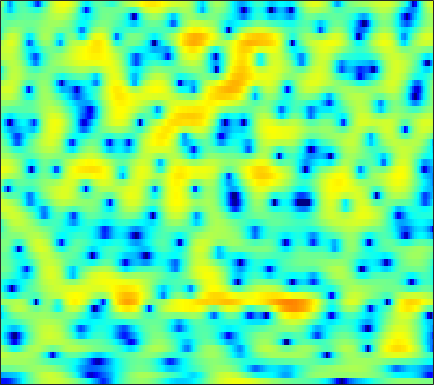

Source data for this figure (header and first rows):
-16.466, -16.608, -16.524, -16.017, -15.316, -14, -12.353, -10.994, -9.2096, -7.4947, -5.87, -4.7509, -3.3812, -2.1571, -1.3387, -0.35117, 0.47578, 1.0288, 1.6703, 2.2036, 2.6271, 2.8711, 3.1027, 3.2381
-9.973, -9.613, -9.169, -8.83, -8.644, -8.454, -8.215, -7.934, -7.335, -6.428, -5.273, -4.325, -3.031, -1.808, -0.9638, 0.04938, 0.9263, 1.489, 2.113, 2.599, 2.952, 3.134, 3.264, 3.271
-1.249, -1.178, -1.067, -0.9551, -0.8636, -0.7362, -0.5981, -0.486, -0.3187, -0.143, 0.04588, 0.1968, 0.4026, 0.6013, 0.7409, 0.9038, 1.033, 1.104, 1.155, 1.153, 1.093, 1.011, 0.8473, 0.6163
1.419, 1.449, 1.477, 1.492, 1.495, 1.498, 1.488, 1.479, 1.457, 1.419, 1.361, 1.302, 1.191, 1.031, 0.8755, 0.6125, 0.2839, -0.008324, -0.4632, -0.9741, -1.518, -1.927, -2.438, -2.878
2.721, 2.567, 2.34, 2.097, 1.934, 1.758, 1.646, 1.613, 1.629, 1.686, 1.758, 1.798, 1.808, 1.727, 1.583, 1.253, 0.7315, 0.1815, -0.8203, -2.193, -4.084, -5.999, -9.639, -15.48
1.185, 0.3643, -0.9054, -2.334, -3.429, -4.689, -5.321, -5.153, -4.217, -2.907, -1.585, -0.6987, 0.3179, 1.108, 1.549, 1.939, 2.101, 2.074, 1.843, 1.413, 0.8251, 0.3196, -0.3352, -0.7931
-2.884, -4.353, -6.667, -9.446, -11.88, -15.65, -18.25, -17.06, -13.43, -10.04, -7.223, -5.447, -3.453, -1.818, -0.7993, 0.3101, 1.165, 1.662, 2.153, 2.475, 2.669, 2.749, 2.793, 2.783
-4.367, -5.952, -8.457, -11.53, -14.44, -19.83, -26.73, -22.76, -16.28, -11.97, -8.719, -6.705, -4.447, -2.596, -1.418, -0.1007, 0.9594, 1.613, 2.307, 2.825, 3.185, 3.36, 3.484, 3.487
-3.465, -4.361, -5.606, -6.834, -7.667, -8.497, -8.764, -8.501, -7.61, -6.327, -4.907, -3.854, -2.524, -1.33, -0.5254, 0.4134, 1.2, 1.693, 2.234, 2.641, 2.917, 3.047, 3.116, 3.065
-3.665, -3.84, -3.959, -3.95, -3.868, -3.692, -3.416, -3.133, -2.684, -2.169, -1.597, -1.159, -0.5865, -0.04148, 0.3388, 0.7938, 1.189, 1.441, 1.706, 1.903, 2.023, 2.059, 2.042, 1.952
-7.466, -6.188, -4.552, -3.224, -2.411, -1.543, -0.8618, -0.4554, -0.01989, 0.3085, 0.5456, 0.669, 0.779, 0.8478, 0.8887, 0.9277, 0.9872, 1.045, 1.11, 1.149, 1.133, 1.074, 0.9108, 0.6857
-5.577, -3.769, -1.75, -0.254, 0.5826, 1.438, 2.037, 2.344, 2.544, 2.541, 2.311, 1.998, 1.378, 0.577, -0.06895, -0.8558, -1.229, -1.143, -0.6733, -0.1078, 0.2472, 0.2655, -0.1312, -1.082
1.342, 1.298, 1.342, 1.459, 1.575, 1.762, 1.942, 2.034, 2.091, 1.976, 1.574, 1.028, -0.1809, -2.218, -4.597, -10.18, -24.75, -12.43, -5.603, -2.276, -0.4697, 0.2219, 0.4249, -0.154
-1.262, -2.042, -3.249, -4.476, -5.227, -5.711, -5.362, -4.688, -3.652, -2.761, -2.151, -1.915, -1.859, -2.063, -2.288, -2.535, -2.46, -2.076, -1.234, -0.2633, 0.6331, 1.171, 1.692, 2.01
-4.512, -5.736, -8.036, -11.59, -15.86, -23.53, -16.16, -12.08, -8.646, -6.449, -4.904, -4.032, -3.099, -2.343, -1.86, -1.237, -0.6172, -0.1527, 0.4976, 1.128, 1.702, 2.089, 2.518, 2.858
-3.965, -4.439, -5.265, -6.205, -6.8, -7.304, -7.373, -7.119, -6.612, -6.008, -5.38, -4.875, -4.128, -3.279, -2.577, -1.6, -0.604, 0.104, 0.9733, 1.732, 2.368, 2.752, 3.135, 3.366
-1.7, -1.833, -2.136, -2.574, -2.972, -3.594, -4.274, -4.853, -5.775, -6.843, -7.987, -8.616, -8.537, -7.119, -5.552, -3.423, -1.529, -0.29, 1.085, 2.17, 2.988, 3.43, 3.812, 3.953
-0.4139, -0.5085, -0.7696, -1.17, -1.593, -2.303, -3.224, -4.106, -5.612, -7.727, -10.83, -14.12, -16.75, -11.7, -8.103, -4.547, -1.985, -0.4852, 1.08, 2.248, 3.083, 3.509, 3.838, 3.901
-0.8848, -0.9028, -1.096, -1.461, -1.827, -2.413, -3.112, -3.654, -4.337, -4.921, -5.283, -5.321, -4.924, -4.039, -3.127, -1.784, -0.4596, 0.4347, 1.442, 2.219, 2.754, 2.999, 3.124, 3.041
-1.256, -1.175, -1.353, -1.837, -2.372, -3.299, -4.306, -4.984, -5.531, -5.42, -4.697, -3.901, -2.702, -1.482, -0.6046, 0.4609, 1.375, 1.951, 2.541, 2.909, 3.042, 2.999, 2.754, 2.318
-0.3228, -0.2415, -0.4903, -1.204, -2.114, -3.955, -6.904, -10.52, -20.38, -14.73, -7.689, -4.645, -1.843, 0.1453, 1.275, 2.437, 3.258, 3.673, 3.978, 3.998, 3.732, 3.332, 2.526, 1.378
-0.1498, -0.01511, -0.03769, -0.3497, -0.7778, -1.589, -2.63, -3.365, -3.878, -3.459, -2.242, -1.127, 0.3098, 1.516, 2.243, 2.97, 3.441, 3.619, 3.634, 3.385, 2.857, 2.251, 1.119, -0.4626
-1.641, -1.166, -0.658, -0.292, -0.1122, 0.009611, 0.0728, 0.1296, 0.2477, 0.4738, 0.8057, 1.093, 1.479, 1.824, 2.029, 2.2, 2.235, 2.174, 1.957, 1.587, 1.044, 0.5305, -0.3153, -1.342
-3.456, -2.242, -0.9586, 0.003253, 0.5471, 1.086, 1.469, 1.661, 1.838, 1.945, 1.99, 1.986, 1.922, 1.788, 1.639, 1.382, 1.051, 0.7687, 0.3575, -0.08004, -0.5262, -0.8668, -1.327, -1.81
-2.522, -1.109, 0.3174, 1.343, 1.909, 2.442, 2.761, 2.876, 2.905, 2.79, 2.553, 2.3, 1.869, 1.328, 0.844, 0.1062, -0.7172, -1.374, -2.207, -2.88, -3.239, -3.297, -3.182, -2.968
1.425, 1.995, 2.636, 3.108, 3.346, 3.507, 3.486, 3.373, 3.077, 2.633, 2.055, 1.54, 0.7534, -0.1557, -0.9495, -2.212, -3.796, -5.298, -7.865, -10.83, -11.97, -10.34, -7.425, -5.157
3.696, 3.742, 3.763, 3.7, 3.581, 3.312, 2.901, 2.482, 1.758, 0.8614, -0.1877, -1.046, -2.189, -3.241, -3.926, -4.802, -5.826, -6.819, -8.631, -10.76, -11.23, -9.583, -6.645, -4.186
3.648, 3.329, 2.882, 2.441, 2.108, 1.633, 1.053, 0.4668, -0.5577, -2.002, -3.998, -5.922, -9.029, -11.46, -11.18, -9.057, -7.116, -6.059, -5.004, -4.142, -3.26, -2.507, -1.407, -0.3136
1.196, 0.1906, -1.055, -1.882, -2.118, -2.077, -1.974, -2.04, -2.478, -3.46, -5.093, -6.769, -9.643, -11.9, -11.21, -8.461, -5.869, -4.345, -2.72, -1.413, -0.3446, 0.3658, 1.226, 1.985
-2.11, -4.908, -10.95, -19.81, -13.02, -7.485, -4.834, -3.705, -2.969, -2.791, -2.978, -3.25, -3.586, -3.705, -3.551, -3.041, -2.281, -1.636, -0.7634, 0.0527, 0.7886, 1.288, 1.869, 2.386
0.1899, -1.164, -2.944, -3.96, -3.913, -3.147, -2.276, -1.786, -1.415, -1.319, -1.425, -1.587, -1.786, -1.872, -1.847, -1.608, -1.212, -0.8348, -0.318, 0.1434, 0.5351, 0.7521, 0.9588, 1.108
3.739, 3.293, 2.734, 2.254, 1.969, 1.635, 1.336, 1.048, 0.552, -0.155, -1.069, -1.847, -2.919, -3.763, -4.015, -3.73, -2.925, -2.22, -1.388, -0.8137, -0.6144, -0.7352, -1.252, -2.167
4.905, 4.805, 4.587, 4.254, 3.942, 3.436, 2.794, 2.197, 1.204, -0.1347, -1.936, -3.776, -7.346, -13.65, -20.92, -12.61, -7.155, -4.793, -2.819, -1.73, -1.42, -1.658, -2.715, -4.867
3.534, 3.619, 3.547, 3.315, 3.042, 2.573, 1.947, 1.396, 0.5156, -0.5285, -1.81, -2.904, -4.502, -5.915, -6.341, -5.769, -4.385, -3.289, -2.066, -1.27, -0.8746, -0.8495, -1.135, -1.683
1.709, 1.755, 1.61, 1.299, 0.9809, 0.4706, -0.05717, -0.4609, -0.9581, -1.398, -1.78, -1.993, -2.174, -2.185, -2.047, -1.702, -1.176, -0.7385, -0.164, 0.3027, 0.6271, 0.7608, 0.8134, 0.7369
0.5944, 0.3325, -0.2043, -0.9708, -1.645, -2.608, -3.46, -3.925, -4.172, -4.005, -3.488, -3.013, -2.302, -1.558, -1.03, -0.3122, 0.3696, 0.8524, 1.424, 1.917, 2.276, 2.456, 2.558, 2.498
-0.3496, -0.9985, -2.148, -3.676, -5.141, -7.567, -10.72, -13.06, -13.52, -10.58, -7.644, -5.888, -4.043, -2.583, -1.639, -0.5261, 0.4589, 1.142, 1.961, 2.665, 3.23, 3.54, 3.772, 3.782
-1.701, -2.619, -4.104, -5.831, -7.317, -9.675, -12.48, -14.5, -14.68, -11.97, -9.19, -7.544, -5.843, -4.559, -3.698, -2.615, -1.432, -0.4991, 0.7693, 1.938, 2.935, 3.527, 4.091, 4.365
-3.286, -4.626, -6.658, -8.656, -9.704, -10.24, -10.08, -9.681, -8.974, -8.171, -7.51, -7.231, -7.242, -7.734, -8.327, -8.461, -6.818, -4.778, -2.022, 0.2823, 2.065, 3.088, 4.081, 4.683
-4.217, -6.186, -10.21, -17.76, -45.58, -16.63, -11.22, -9, -7.246, -6.232, -5.888, -6.014, -6.902, -8.817, -11.37, -15.55, -11.77, -7.417, -3.221, -0.3254, 1.763, 2.912, 4.011, 4.701
-2.716, -3.683, -5.14, -6.431, -6.953, -6.771, -5.98, -5.269, -4.475, -3.95, -3.675, -3.612, -3.732, -3.946, -4.036, -3.781, -2.976, -2.049, -0.6423, 0.745, 1.937, 2.672, 3.4, 3.846
-0.8952, -1.121, -1.433, -1.755, -1.934, -2.053, -2.065, -2.052, -1.986, -1.957, -1.934, -1.94, -1.885, -1.759, -1.567, -1.199, -0.667, -0.1838, 0.5042, 1.178, 1.763, 2.111, 2.433, 2.559
0.6049, 0.7587, 0.8238, 0.7814, 0.6882, 0.4769, 0.1969, -0.06623, -0.4802, -0.9244, -1.381, -1.675, -1.904, -1.868, -1.659, -1.185, -0.5653, -0.0804, 0.5414, 1.058, 1.432, 1.585, 1.62, 1.458
2.21, 2.54, 2.773, 2.822, 2.727, 2.42, 1.888, 1.343, 0.352, -0.9287, -2.498, -3.753, -5.195, -5.521, -4.853, -3.299, -1.737, -0.7441, 0.2798, 0.9579, 1.292, 1.338, 1.115, 0.6018
3.134, 3.471, 3.8, 3.929, 3.883, 3.608, 3.032, 2.363, 1.102, -0.7418, -3.456, -6.461, -13.44, -18.02, -10.53, -5.427, -2.509, -1.054, 0.234, 0.947, 1.169, 1.045, 0.4837, -0.5583
1.563, 2.061, 2.701, 3.175, 3.385, 3.424, 3.17, 2.77, 1.978, 0.8927, -0.4201, -1.413, -2.5, -2.897, -2.667, -1.857, -0.9178, -0.2903, 0.3377, 0.6756, 0.6887, 0.4325, -0.2879, -1.552
-3.167, -1.485, 0.2922, 1.564, 2.208, 2.694, 2.825, 2.728, 2.363, 1.802, 1.146, 0.629, 0.02403, -0.4248, -0.6126, -0.6715, -0.551, -0.3844, -0.1381, 0.06735, 0.1411, 0.06366, -0.2693, -0.8773
-4.973, -2.591, -0.3649, 1.108, 1.832, 2.405, 2.593, 2.525, 2.187, 1.618, 0.8599, 0.1855, -0.7649, -1.696, -2.296, -2.867, -2.995, -2.795, -2.234, -1.549, -0.9227, -0.5278, -0.1661, 0.01656
0.09452, 0.6769, 1.448, 2.068, 2.373, 2.562, 2.461, 2.199, 1.606, 0.7254, -0.469, -1.576, -3.404, -5.733, -7.818, -10.72, -11.5, -9.826, -6.935, -4.56, -2.753, -1.736, -0.7009, 0.03744
2.325, 2.517, 2.76, 2.908, 2.931, 2.778, 2.388, 1.915, 1.051, -0.1155, -1.577, -2.859, -4.92, -7.461, -9.757, -13.26, -14.15, -11.74, -8.16, -5.423, -3.406, -2.288, -1.189, -0.4223
2.748, 3.03, 3.346, 3.518, 3.517, 3.28, 2.763, 2.171, 1.083, -0.3332, -2.015, -3.393, -5.148, -6.472, -7.017, -7.043, -6.413, -5.579, -4.245, -2.937, -1.865, -1.248, -0.7645, -0.6407
1.626, 2.469, 3.377, 3.975, 4.176, 4.131, 3.687, 3.078, 1.837, 0.04813, -2.508, -5.083, -9.761, -13.79, -11.61, -7.369, -4.432, -2.827, -1.243, -0.1138, 0.5615, 0.7658, 0.5973, -0.1828
-2.257, -0.2984, 1.48, 2.594, 3.081, 3.343, 3.177, 2.779, 1.881, 0.5236, -1.319, -3.051, -5.486, -6.816, -6.214, -4.175, -2.141, -0.8938, 0.379, 1.231, 1.684, 1.741, 1.448, 0.6681
-3.291, -2.007, -0.6782, 0.238, 0.7116, 1.053, 1.125, 1.016, 0.687, 0.1734, -0.4312, -0.8973, -1.384, -1.592, -1.532, -1.149, -0.5852, -0.1262, 0.4665, 0.9281, 1.229, 1.333, 1.285, 1.04
-2.14, -1.852, -1.482, -1.173, -0.9795, -0.7735, -0.6241, -0.5533, -0.5289, -0.5716, -0.6781, -0.7486, -0.8426, -0.874, -0.8246, -0.6865, -0.4392, -0.2041, 0.1393, 0.4983, 0.8317, 1.051, 1.265, 1.386
-1.38, -1.782, -2.322, -2.725, -2.879, -2.786, -2.454, -2.135, -1.738, -1.44, -1.286, -1.252, -1.293, -1.379, -1.429, -1.45, -1.346, -1.161, -0.7862, -0.2662, 0.3252, 0.774, 1.35, 1.847
-0.7649, -2.193, -4.638, -7.375, -8.563, -7.623, -5.489, -4.121, -2.819, -2.092, -1.803, -1.866, -2.191, -2.746, -3.268, -3.9, -4.285, -4.231, -3.572, -2.428, -1.076, -0.06658, 1.175, 2.234
1.127, -0.6403, -3.852, -8.195, -10.77, -8.631, -5.395, -3.779, -2.528, -2.061, -2.213, -2.677, -3.754, -5.363, -6.993, -9.883, -13.82, -15.84, -12.31, -7.653, -4.107, -2.042, 0.142, 1.824
